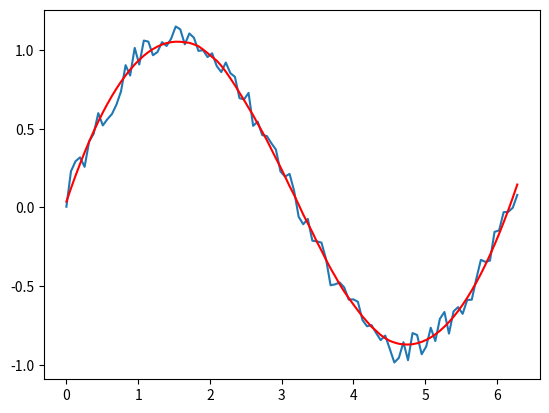

Source code (Python):
import numpy as np
import matplotlib.pyplot as plt
from scipy.signal import savgol_filter
# http://stackoverflow.com/a/20642478/5288758
# http://scipy.github.io/devdocs/generated/scipy.signal.savgol_filter.html#scipy.signal.savgol_filter
# http://stackoverflow.com/a/28857249/5288758
x = np.linspace(0,2*np.pi,100)
y = np.sin(x) + np.random.random(100) * 0.2
yhat = savgol_filter(y, 51, 3) # window size 51, polynomial order 3

plt.plot(x,y)
plt.plot(x,yhat, color='red')
plt.show()